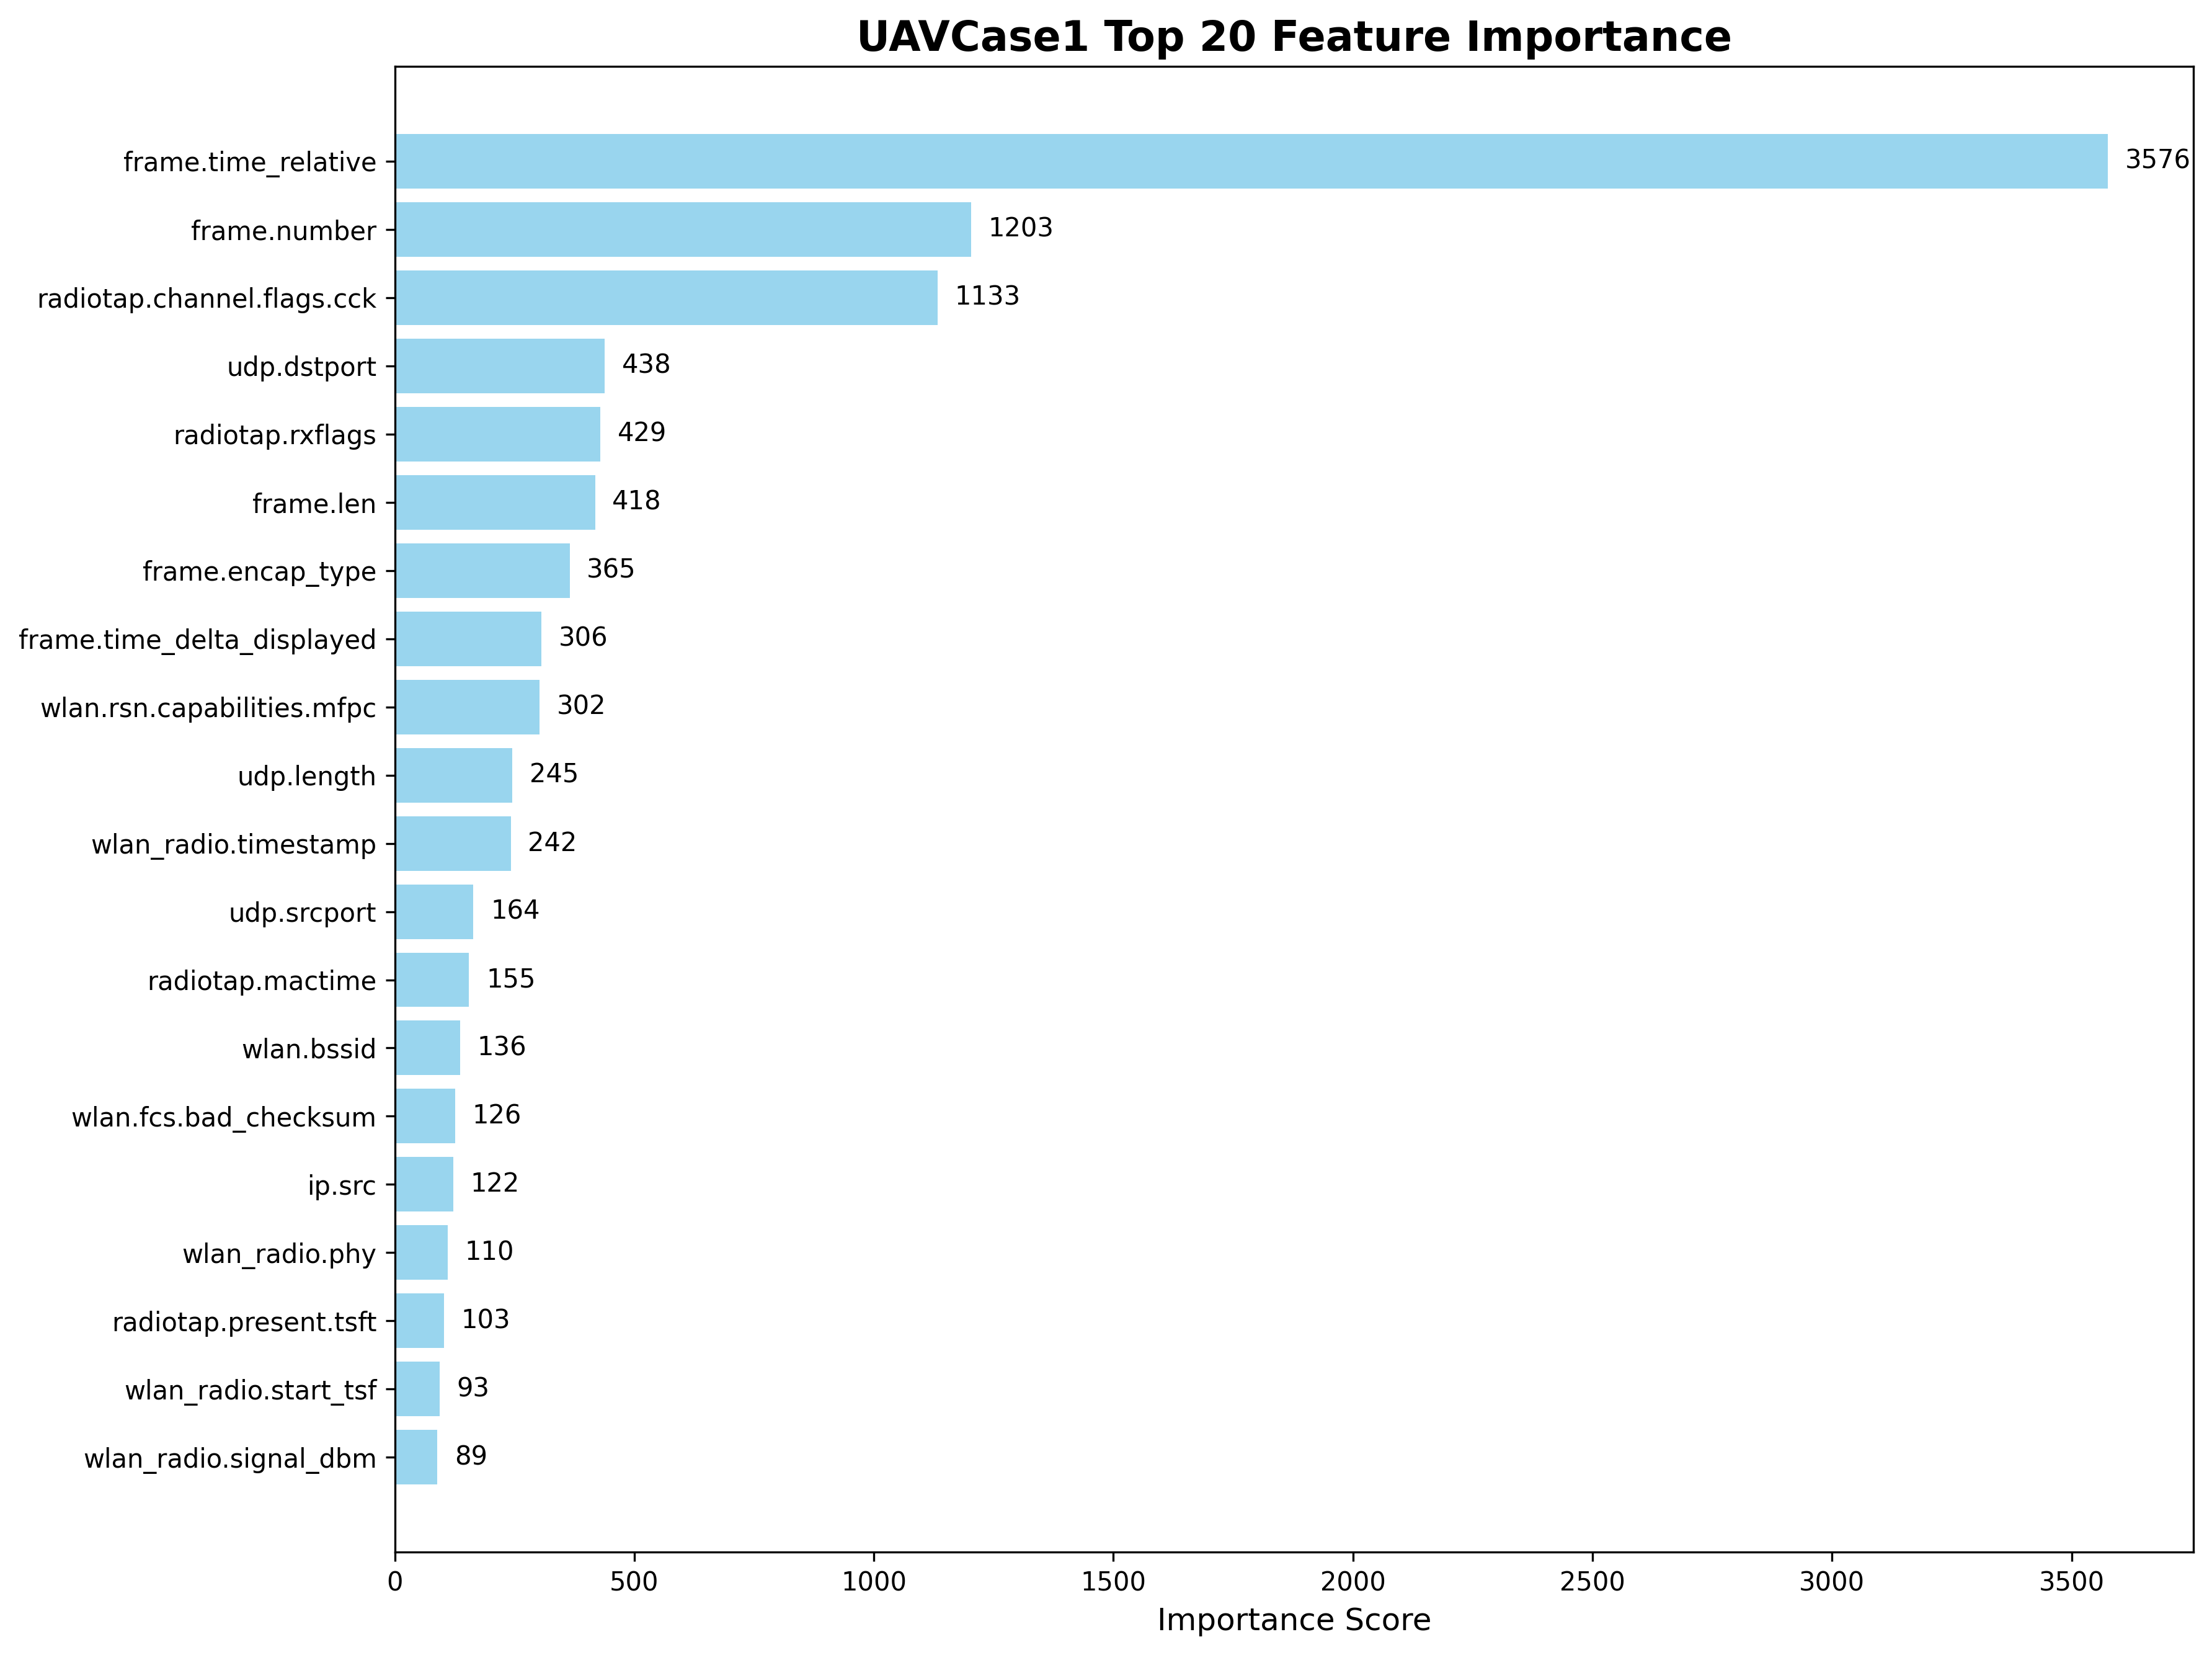

The file beside this chart, header and first rows:
feature, importance
frame.time_relative, 3576
frame.number, 1203
radiotap.channel.flags.cck, 1133
udp.dstport, 438
radiotap.rxflags, 429
frame.len, 418
frame.encap_type, 365
frame.time_delta_displayed, 306
wlan.rsn.capabilities.mfpc, 302
udp.length, 245
wlan_radio.timestamp, 242
udp.srcport, 164
radiotap.mactime, 155
wlan.bssid, 136
wlan.fcs.bad_checksum, 126
ip.src, 122
wlan_radio.phy, 110
radiotap.present.tsft, 103
wlan_radio.start_tsf, 93
wlan_radio.signal_dbm, 89
